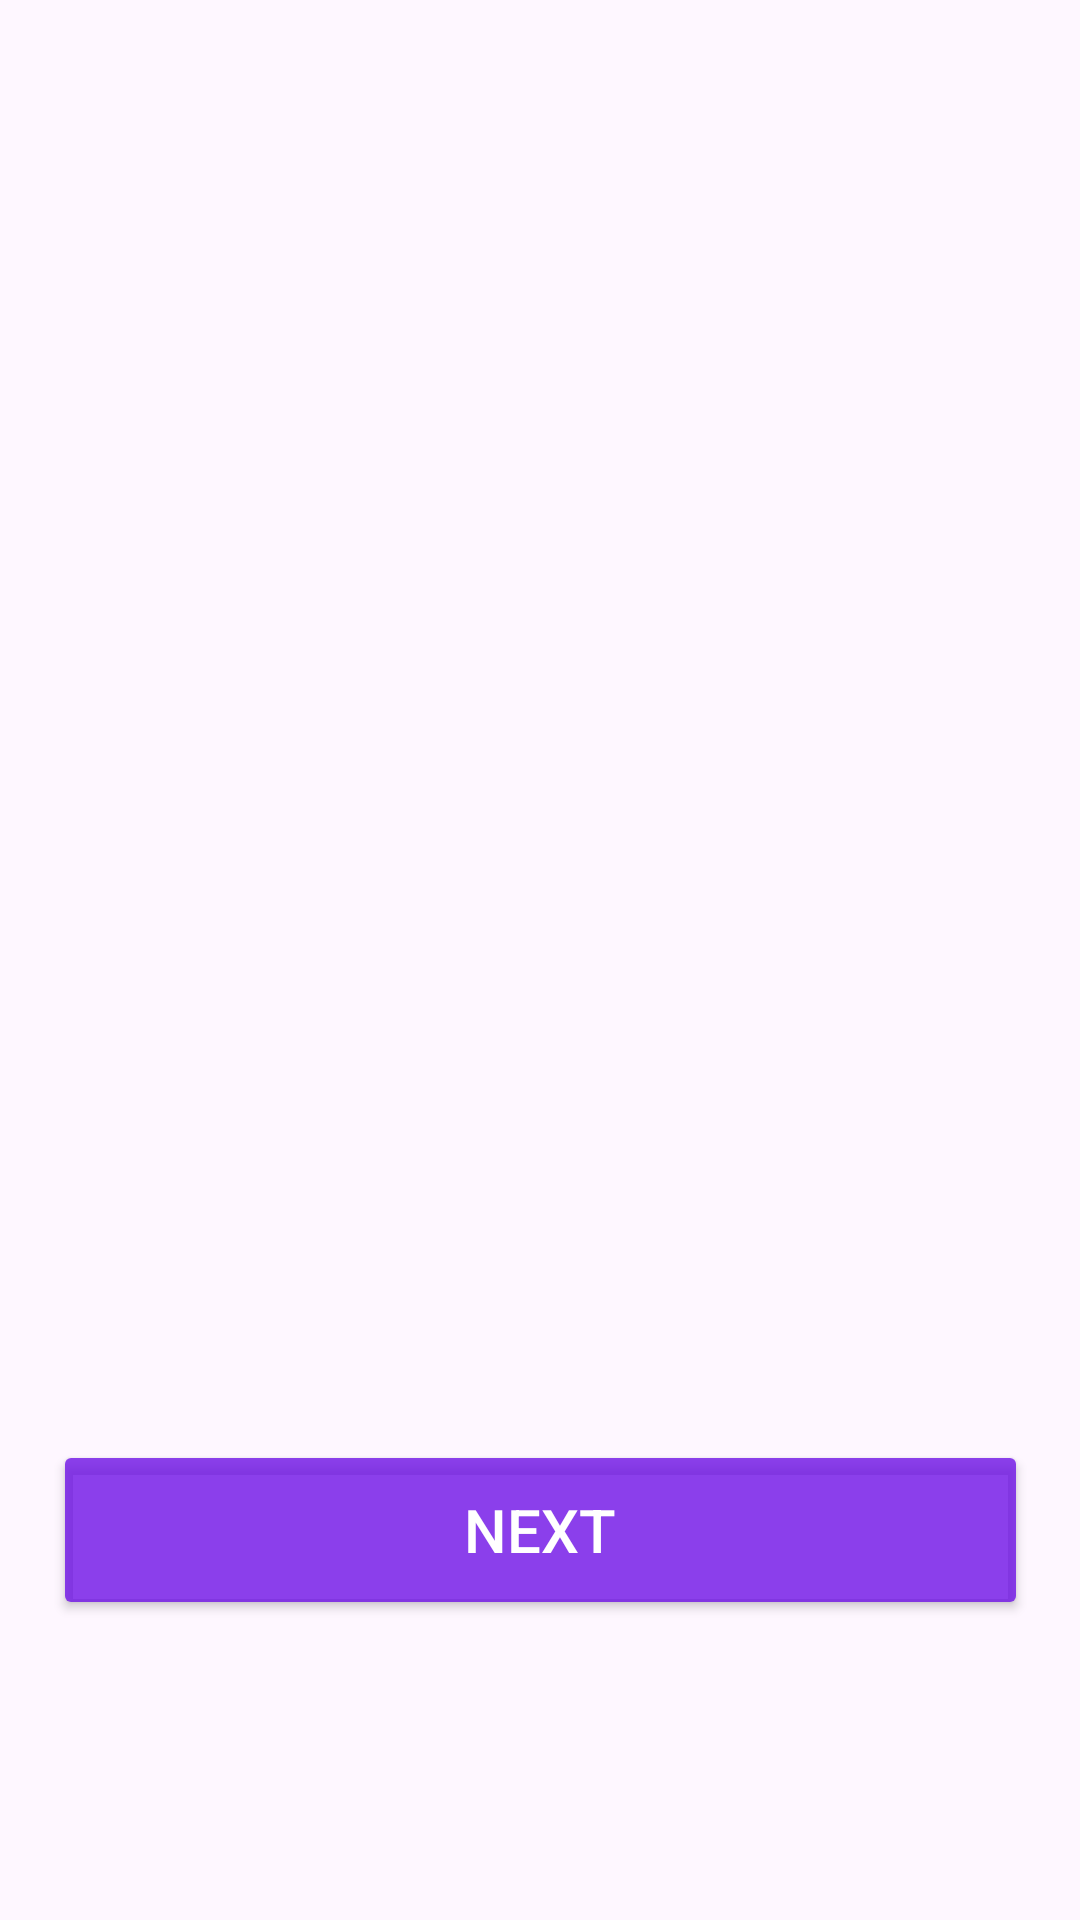

This screen was rendered from an Android layout file. Write that file and the resources it references.
<!-- AndroidManifest.xml: application theme Theme.TourEZ -->
<!-- res/layout/activity_main.xml -->
<?xml version="1.0" encoding="utf-8"?>
<androidx.constraintlayout.widget.ConstraintLayout xmlns:android="http://schemas.android.com/apk/res/android"
    xmlns:app="http://schemas.android.com/apk/res-auto"
    xmlns:tools="http://schemas.android.com/tools"
    android:layout_width="match_parent"
    android:layout_height="match_parent"
    tools:context=".view.main.MainActivity">


    <androidx.viewpager2.widget.ViewPager2
        android:id="@+id/viewPager"
        android:layout_width="match_parent"
        android:layout_height="match_parent"
        app:layout_constraintEnd_toEndOf="parent"
        app:layout_constraintStart_toStartOf="parent" />

    <LinearLayout
        android:id="@+id/indicatorSlide"
        android:layout_width="wrap_content"
        android:layout_height="wrap_content"
        android:orientation="horizontal"
        android:layout_marginBottom="20dp"
        app:layout_constraintBottom_toTopOf="@+id/button"
        app:layout_constraintEnd_toEndOf="parent"
        app:layout_constraintStart_toStartOf="@+id/viewPager">

    </LinearLayout>

    <Button
        android:id="@+id/button"
        android:layout_width="325dp"
        android:layout_height="60dp"
        android:layout_marginBottom="100dp"
        android:backgroundTint="#CC6F12E7"
        android:text="Next"
        android:textColor="@color/white"
        android:textSize="20sp"
        app:layout_constraintBottom_toBottomOf="parent"
        app:layout_constraintEnd_toEndOf="parent"
        app:layout_constraintStart_toStartOf="parent"
        tools:ignore="MissingConstraints" />

    <Button
        android:id="@+id/button_login"
        android:layout_width="325dp"
        android:layout_height="60dp"
        android:layout_marginBottom="30dp"
        android:backgroundTint="@color/white"
        android:text="Masuk"
        android:textColor="@color/button_color"
        android:textSize="20sp"
        android:visibility="gone"
        app:layout_constraintBottom_toBottomOf="parent"
        app:layout_constraintEnd_toEndOf="parent"
        app:layout_constraintStart_toStartOf="parent"
        tools:ignore="MissingConstraints" />

</androidx.constraintlayout.widget.ConstraintLayout>
<!-- resources referenced by this layout -->
<resources>
  <color name="button_color">#265AE8</color>
  <color name="white">#FFFFFFFF</color>
  <style name="Theme.TourEZ" parent="Base.Theme.TourEZ" />
  <style name="Base.Theme.TourEZ" parent="Theme.Material3.DayNight.NoActionBar">
          
           <item name="colorPrimary">@color/light_mode</item>
      </style>
  <color name="light_mode">#03A9F4</color>
</resources>
